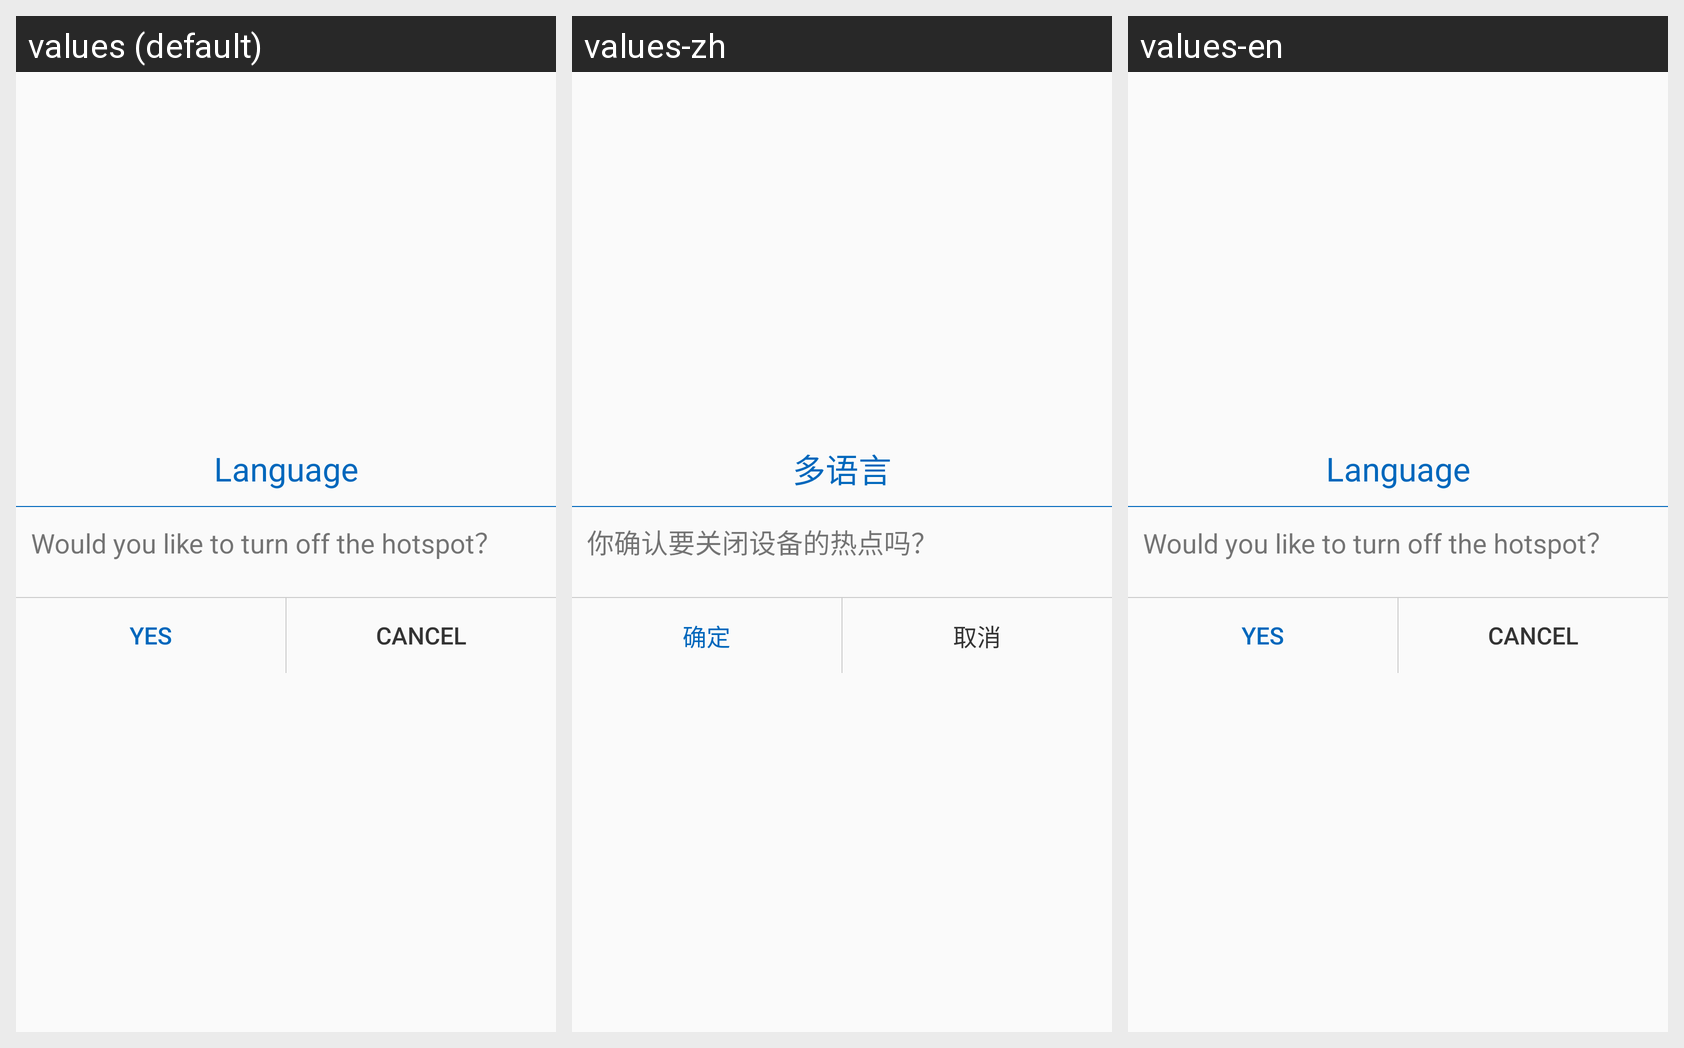

Locale-by-locale string values for the Android screen shown in this grid:
Android screen res/layout/dialog_close_device_hotspot.xml rendered under 3 locales, left to right: values (default), values-zh, values-en. Device: Nexus 5 (rendered at 1080×1920; each locale shown at half size, 540×960, under a caption strip naming it); theme AppTheme.
Strings drawn on this screen, with the default value and each locale's value (text and hints the layout hard-codes, and strings that could not be matched under every locale, appear in the picture but are not listed):

title_set_language
  values: Language
  values-zh: 多语言
  values-en: Language

tip_close_device_hotspot
  values: Would you like to turn off the hotspot？
  values-zh: 你确认要关闭设备的热点吗？
  values-en: Would you like to turn off the hotspot？

commit_button
  values: Yes
  values-zh: 确定
  values-en: Yes

cancel_button
  values: Cancel
  values-zh: 取消
  values-en: Cancel
